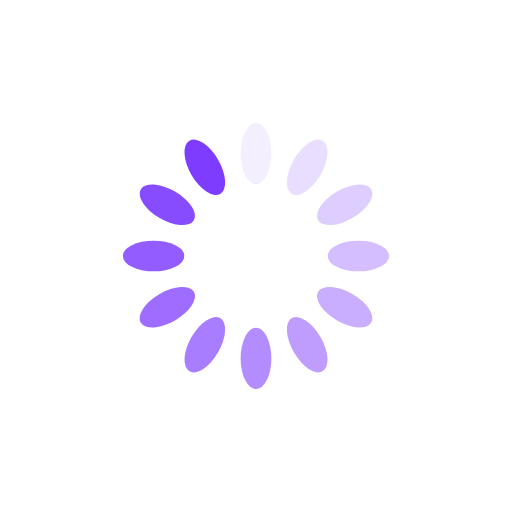
t = 0.00 s
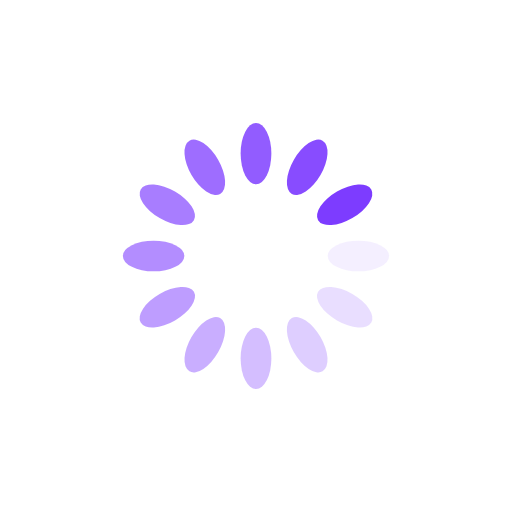
t = 0.25 s
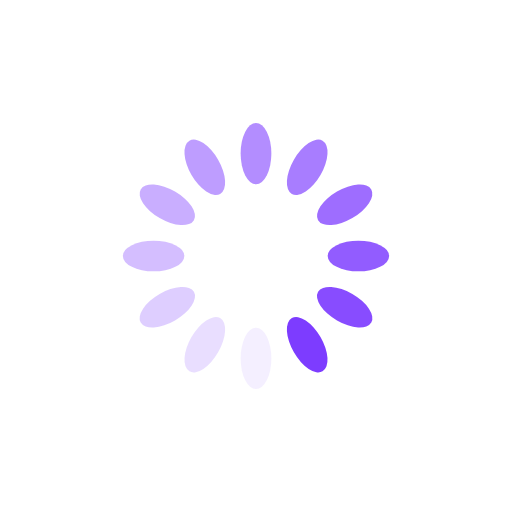
t = 0.50 s
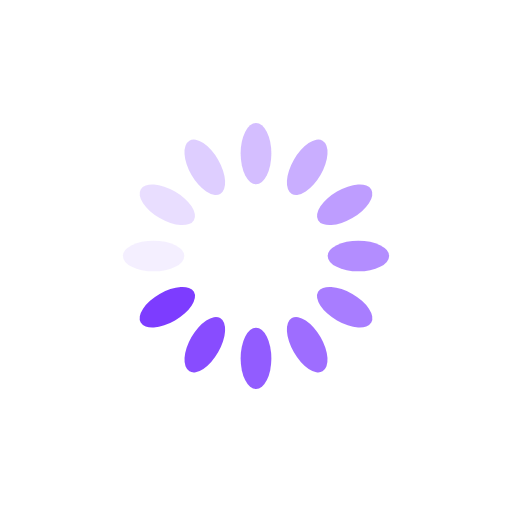
t = 0.75 s

The animated SVG that drew these frames (rendered in a browser with its animation timeline set to each time). Animation: 12 SMIL elements (animate=12); one cycle of 1.00 s, repeats indefinitely.

<?xml version="1.0" encoding="utf-8"?>
<svg xmlns="http://www.w3.org/2000/svg" xmlns:xlink="http://www.w3.org/1999/xlink" style="margin: auto; background: none; display: block; shape-rendering: auto;" width="200px" height="200px" viewBox="0 0 100 100" preserveAspectRatio="xMidYMid">
<g transform="rotate(0 50 50)">
  <rect x="47" y="24" rx="3" ry="6" width="6" height="12" fill="#7d3cff">
    <animate attributeName="opacity" values="1;0" keyTimes="0;1" dur="1s" begin="-0.9166666666666666s" repeatCount="indefinite"></animate>
  </rect>
</g><g transform="rotate(30 50 50)">
  <rect x="47" y="24" rx="3" ry="6" width="6" height="12" fill="#7d3cff">
    <animate attributeName="opacity" values="1;0" keyTimes="0;1" dur="1s" begin="-0.8333333333333334s" repeatCount="indefinite"></animate>
  </rect>
</g><g transform="rotate(60 50 50)">
  <rect x="47" y="24" rx="3" ry="6" width="6" height="12" fill="#7d3cff">
    <animate attributeName="opacity" values="1;0" keyTimes="0;1" dur="1s" begin="-0.75s" repeatCount="indefinite"></animate>
  </rect>
</g><g transform="rotate(90 50 50)">
  <rect x="47" y="24" rx="3" ry="6" width="6" height="12" fill="#7d3cff">
    <animate attributeName="opacity" values="1;0" keyTimes="0;1" dur="1s" begin="-0.6666666666666666s" repeatCount="indefinite"></animate>
  </rect>
</g><g transform="rotate(120 50 50)">
  <rect x="47" y="24" rx="3" ry="6" width="6" height="12" fill="#7d3cff">
    <animate attributeName="opacity" values="1;0" keyTimes="0;1" dur="1s" begin="-0.5833333333333334s" repeatCount="indefinite"></animate>
  </rect>
</g><g transform="rotate(150 50 50)">
  <rect x="47" y="24" rx="3" ry="6" width="6" height="12" fill="#7d3cff">
    <animate attributeName="opacity" values="1;0" keyTimes="0;1" dur="1s" begin="-0.5s" repeatCount="indefinite"></animate>
  </rect>
</g><g transform="rotate(180 50 50)">
  <rect x="47" y="24" rx="3" ry="6" width="6" height="12" fill="#7d3cff">
    <animate attributeName="opacity" values="1;0" keyTimes="0;1" dur="1s" begin="-0.4166666666666667s" repeatCount="indefinite"></animate>
  </rect>
</g><g transform="rotate(210 50 50)">
  <rect x="47" y="24" rx="3" ry="6" width="6" height="12" fill="#7d3cff">
    <animate attributeName="opacity" values="1;0" keyTimes="0;1" dur="1s" begin="-0.3333333333333333s" repeatCount="indefinite"></animate>
  </rect>
</g><g transform="rotate(240 50 50)">
  <rect x="47" y="24" rx="3" ry="6" width="6" height="12" fill="#7d3cff">
    <animate attributeName="opacity" values="1;0" keyTimes="0;1" dur="1s" begin="-0.25s" repeatCount="indefinite"></animate>
  </rect>
</g><g transform="rotate(270 50 50)">
  <rect x="47" y="24" rx="3" ry="6" width="6" height="12" fill="#7d3cff">
    <animate attributeName="opacity" values="1;0" keyTimes="0;1" dur="1s" begin="-0.16666666666666666s" repeatCount="indefinite"></animate>
  </rect>
</g><g transform="rotate(300 50 50)">
  <rect x="47" y="24" rx="3" ry="6" width="6" height="12" fill="#7d3cff">
    <animate attributeName="opacity" values="1;0" keyTimes="0;1" dur="1s" begin="-0.08333333333333333s" repeatCount="indefinite"></animate>
  </rect>
</g><g transform="rotate(330 50 50)">
  <rect x="47" y="24" rx="3" ry="6" width="6" height="12" fill="#7d3cff">
    <animate attributeName="opacity" values="1;0" keyTimes="0;1" dur="1s" begin="0s" repeatCount="indefinite"></animate>
  </rect>
</g>
<!-- [ldio] generated by https://loading.io/ --></svg>